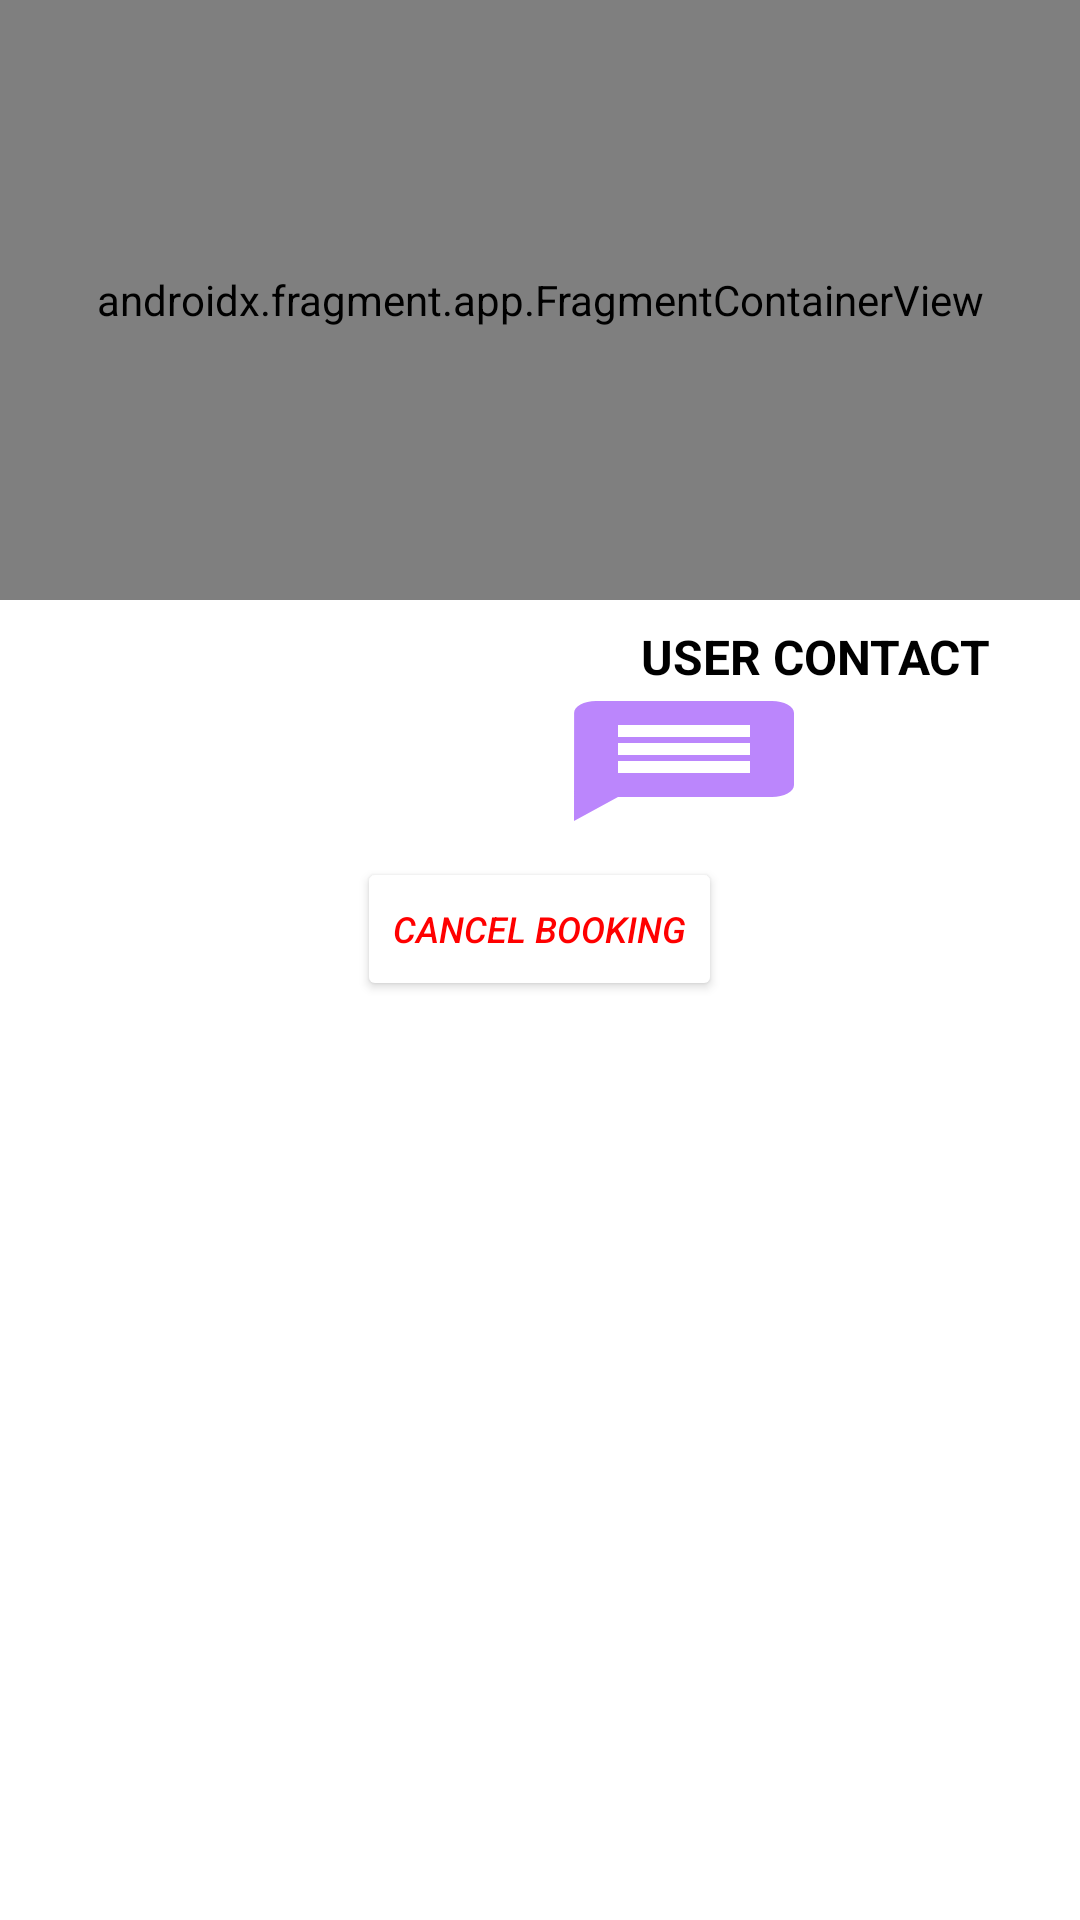

Here is an Android app screen rendered from its layout file. Give the layout XML and the strings, colors and styles it references.
<!-- AndroidManifest.xml: application theme Theme.HamariSawari -->
<!-- res/layout/activity_contact_and_communications_renter.xml -->
<?xml version="1.0" encoding="utf-8"?>
<LinearLayout
    xmlns:android="http://schemas.android.com/apk/res/android"
    xmlns:app="http://schemas.android.com/apk/res-auto"
    android:layout_width="match_parent"
    android:layout_height="match_parent"
    android:orientation="vertical">

    <androidx.fragment.app.FragmentContainerView
        android:layout_width="match_parent"
        android:layout_height="200dp"
        android:id="@+id/mapFragment"
        android:name="com.google.android.gms.maps.SupportMapFragment"
        android:background="@drawable/ic_launcher_background"></androidx.fragment.app.FragmentContainerView>

    <TextView
        android:layout_width="wrap_content"
        android:layout_height="wrap_content"
        android:text="User Contact"
        android:textSize="16dp"
        android:textStyle="bold"
        android:textAllCaps="true"
        android:layout_marginTop="8dp"
        android:textColor="@color/black"
        android:layout_marginRight="30dp"
        android:layout_gravity="right"
        ></TextView>
    <LinearLayout
        android:layout_width="match_parent"
        android:layout_height="wrap_content"
        android:orientation="horizontal"
        android:gravity="end">


        <Button
            android:id="@+id/messageRenter"
            android:layout_width="wrap_content"
            android:layout_height="wrap_content"
            android:textAllCaps="false"
            android:textColor="@color/white"
            android:textSize="10dp"
            android:backgroundTint="@color/purple_200"
            android:backgroundTintMode="src_in"
            android:background="@drawable/ic_message"
            ></Button>

        <Button
            android:id="@+id/callRenter"
            android:layout_width="wrap_content"
            android:layout_height="wrap_content"
            android:textSize="10dp"
            android:background="@drawable/baseline_call_24"
            ></Button>

    </LinearLayout>

    <Button
        android:layout_marginTop="8dp"
        android:layout_width="wrap_content"
        android:layout_height="wrap_content"
        android:layout_gravity="center"
        android:text="Cancel Booking"
        android:textSize="12dp"
        android:textStyle="italic"
        android:textColor="#FFFF0000"
        android:id="@+id/cancelBookingRenter"
        app:backgroundTint="@color/white"
        ></Button>

</LinearLayout>
<!-- resources referenced by this layout -->
<resources>
  <color name="black">#FF000000</color>
  <color name="purple_200">#FFBB86FC</color>
  <color name="white">#FFFFFFFF</color>
  <!-- drawable ic_message (drawable) -->
  <vector android:height="24dp" android:tint="@color/HS"
      android:viewportHeight="24" android:viewportWidth="24"
      android:width="24dp" xmlns:android="http://schemas.android.com/apk/res/android">
      <path android:fillColor="@android:color/white" android:pathData="M20,2L4,2c-1.1,0 -1.99,0.9 -1.99,2L2,22l4,-4h14c1.1,0 2,-0.9 2,-2L22,4c0,-1.1 -0.9,-2 -2,-2zM18,14L6,14v-2h12v2zM18,11L6,11L6,9h12v2zM18,8L6,8L6,6h12v2z"/>
  </vector>
  <style name="Theme.HamariSawari" parent="Theme.MaterialComponents.DayNight.DarkActionBar">
          
          <item name="colorPrimary">@color/HS</item>
          <item name="colorPrimaryVariant">@color/purple_700</item>
          <item name="colorOnPrimary">@color/white</item>
          
          <item name="colorSecondary">@color/teal_200</item>
          <item name="colorSecondaryVariant">@color/teal_700</item>
          <item name="colorOnSecondary">@color/black</item>
          
          <item name="android:statusBarColor" tools:targetApi="l">@color/black</item>
          
      </style>
  <color name="HS">#8E0707</color>
  <color name="purple_700">#FF3700B3</color>
  <color name="teal_200">#FF03DAC5</color>
  <color name="teal_700">#FF018786</color>
</resources>
